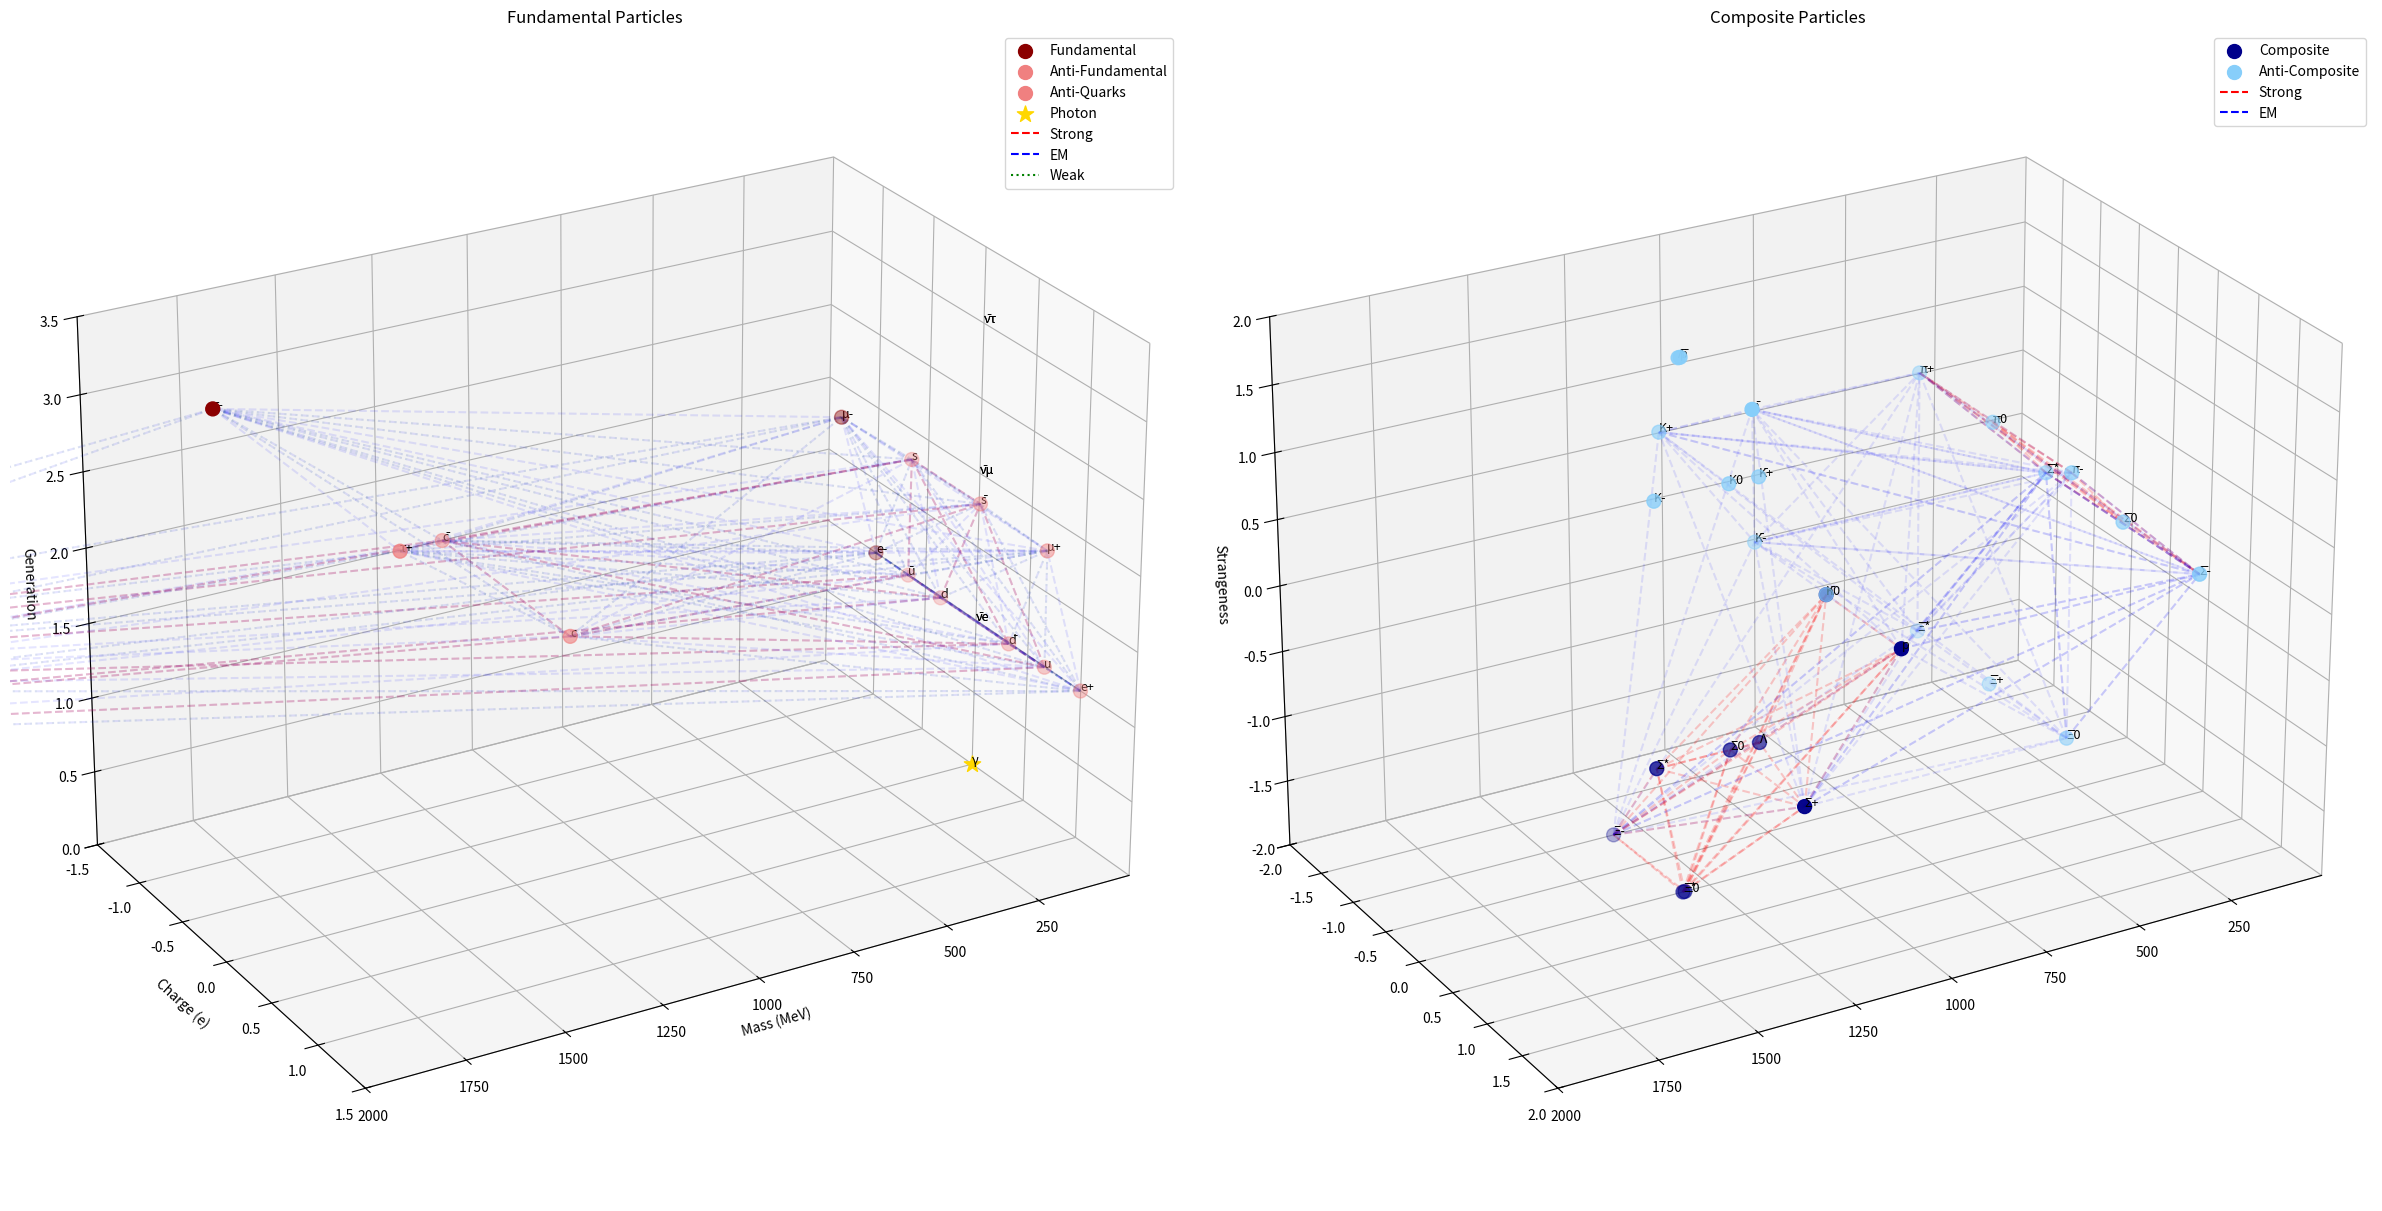

Recreate this plot in Python.
from mpl_toolkits import mplot3d
import numpy as np
import matplotlib.pyplot as plt
from matplotlib.lines import Line2D  # Import Line2D for custom legend lines

# Modify the figure and axes creation
fig = plt.figure(figsize=(24, 12))

# Create two subplots
ax1 = fig.add_subplot(121, projection='3d')  # Fundamental particles
ax2 = fig.add_subplot(122, projection='3d')  # Composite particles

# Define particle names with antiparticles
names_fund = ['νe', 'νμ', 'ντ', 'ν̄e', 'ν̄μ', 'ν̄τ',    # neutrinos and antineutrinos
             'e-', 'μ-', 'τ-', 'e+', 'μ+', 'τ+',       # leptons and antileptons
             'u', 'd', 's', 'c', 'b', 'ū', 'd̄', 's̄', 'c̄', 'b̄',  # quarks and antiquarks
             'γ'                                        # photon (self-antiparticle)
             ]

names_comp = ['Ξ*', 'Ξ-', 'Ξ0', 'Σ*', 'Σ0', 'Σ+', 'Λ', 'n', 'p',
              'Ξ̄*', 'Ξ̄+', 'Ξ̄0', 'Σ̄*', 'Σ̄0', 'Σ̄-', 'Λ̄', 'n̄', 'p̄',
              'K-', 'K0', 'K+', 'K̄+', 'K̄0', 'K̄-',
              'π-', 'π0', 'π+']  # π0 is self-antiparticle

# Define arrays with numpy - now including antiparticles
masses_fund = np.array([1e-3, 1e-3, 1e-3, 1e-3, 1e-3, 1e-3,              # (anti)neutrinos
                       0.51, 105.66, 1776.86, 0.51, 105.66, 1776.86,     # (anti)leptons
                       2.2, 4.7, 95, 1275, 4180,                          # quarks
                       2.2, 4.7, 95, 1275, 4180,                          # antiquarks
                       1e-3                                               # photon
                       ], dtype=float)

charges_fund = np.array([0, 0, 0, 0, 0, 0,                    # (anti)neutrinos
                        -1, -1, -1, 1, 1, 1,                  # (anti)leptons
                        2/3, -1/3, -1/3, 2/3, -1/3,          # quarks
                        -2/3, 1/3, 1/3, -2/3, 1/3,           # antiquarks
                        0                                      # photon
                        ], dtype=float)

spins_fund = np.array([0.5]*21 + [1.0], dtype=float)  # All spin-1/2 except photon (spin-1)

# Add generation numbers after the spin array definition
generations_fund = np.array([1, 2, 3, 1, 2, 3,              # (anti)neutrinos
                           1, 2, 3, 1, 2, 3,                # (anti)leptons
                           1, 1, 2, 2, 3,                   # quarks (u,d, s,c, b)
                           1, 1, 2, 2, 3,                   # antiquarks
                           0                                # photon (generation-less)
                           ], dtype=float)

# Define composite particle data (before antiparticles)
masses_comp = np.array([1320, 1321, 1315, 1385, 1193, 1189, 1116, 939.6, 938.3,  # baryons
                       494, 498, 494,  # kaons
                       139.6, 135.0, 139.6], dtype=float)  # pions

charges_comp = np.array([0, -1, 0, 0, 0, 1, 0, 0, 1,  # baryons
                        -1, 0, 1,  # kaons
                        -1, 0, 1], dtype=float)  # pions

strangeness_comp = np.array([-2, -2, -2, -1, -1, -1, -1, 0, 0,  # baryons
                            -1, -1, -1,  # kaons
                            0, 0, 0], dtype=float)  # pions

# Now concatenate to include antiparticles
masses_comp = np.concatenate([masses_comp, masses_comp[:-3], masses_comp[-3:]], axis=0)
charges_comp = np.concatenate([charges_comp, -charges_comp[:-3], charges_comp[-3:]], axis=0)
strangeness_comp = np.concatenate([strangeness_comp, -strangeness_comp[:-3], strangeness_comp[-3:]], axis=0)

# Plot fundamental particles on ax1
scatter_fund = ax1.scatter(masses_fund[6:9], charges_fund[6:9], generations_fund[6:9],
                         c='darkred', marker='o', s=100, label='Fundamental')

scatter_antifund = ax1.scatter(masses_fund[9:17], charges_fund[9:17], generations_fund[9:17],
                            c='lightcoral', marker='o', s=100, label='Anti-Fundamental')

scatter_antiquarks = ax1.scatter(masses_fund[17:22], charges_fund[17:22], generations_fund[17:22],
                               c='lightcoral', marker='o', s=100, label='Anti-Quarks')

scatter_photon = ax1.scatter(masses_fund[-1], charges_fund[-1], generations_fund[-1],
                          c='gold', marker='*', s=150, label='Photon')

# Plot composite particles on ax2
scatter_comp = ax2.scatter(masses_comp[:9], charges_comp[:9], strangeness_comp[:9],
                         c='darkblue', marker='o', s=100, label='Composite')

scatter_anticomp = ax2.scatter(masses_comp[9:], charges_comp[9:], strangeness_comp[9:],
                            c='lightskyblue', marker='o', s=100, label='Anti-Composite')

# Add labels for fundamental particles on ax1
for i in range(6):  # Neutrinos
    ax1.text(masses_fund[i], charges_fund[i], generations_fund[i], 
            names_fund[i], fontsize=9)
for i in range(6, 12):  # Leptons
    ax1.text(masses_fund[i], charges_fund[i], generations_fund[i], 
            names_fund[i], fontsize=9)
for i in range(12, 22):  # Quarks
    ax1.text(masses_fund[i], charges_fund[i], generations_fund[i], 
            names_fund[i], fontsize=9)
ax1.text(masses_fund[-1], charges_fund[-1], generations_fund[-1], 
        names_fund[-1], fontsize=9)

# Add labels for composite particles on ax2
for i in range(len(names_comp)):
    ax2.text(masses_comp[i], charges_comp[i], strangeness_comp[i],
            names_comp[i], fontsize=9)

# Set limits and scales for plot1
ax1.set_xlim(1e-3, 2e3)
ax1.set_ylim(-1.5, 1.5)
ax1.set_zlim(0, 3.5)  # Adjust limits to show all generations clearly
ax1.set_xscale('linear')
ax1.set_yscale('linear')
ax1.set_zscale('linear')
ax1.view_init(elev=25, azim=60)
ax1.set_box_aspect([1.5, 1, 1])

# Customize titles and labels plot1
ax1.set_title('Fundamental Particles')

ax1.set_xlabel('Mass (MeV)')
ax1.set_ylabel('Charge (e)')
ax1.set_zlabel('Generation')

# Customize titles and labels plot2
ax2.set_title('Composite Particles')

ax1.set_xlabel('Mass (MeV)')
ax1.set_ylabel('Charge (e)')
ax2.set_zlabel('Strangeness')

# Set limits and scales for plot2
ax2.set_xlim(1e-3, 2e3)
ax2.set_ylim(-2, 2)
ax2.set_zlim(-2, 2)
ax2.set_xscale('linear')
ax2.set_yscale('linear')
ax2.set_zscale('linear')
ax2.view_init(elev=25, azim=60)
ax2.set_box_aspect([1.5, 1, 1])

# Move the draw_interaction function and interaction plotting code before plt.show()

# After all scatter plots but before plt.show(), add:
def draw_interaction(ax, p1_idx, p2_idx, color, alpha=0.3, linestyle='--'):
    """Draw interaction line between two particles"""
    x = [masses_fund[p1_idx], masses_fund[p2_idx]]
    y = [charges_fund[p1_idx], charges_fund[p2_idx]]
    z = [generations_fund[p1_idx], generations_fund[p2_idx]]
    ax.plot(x, y, z, color=color, alpha=alpha, linestyle=linestyle)

# Draw Strong interactions
print("Drawing strong interactions...")
for i in range(12, 17):  # quarks
    for j in range(17, 22):  # antiquarks
        draw_interaction(ax1, i, j, 'red', alpha=0.2)

# Draw Electromagnetic interactions
print("Drawing electromagnetic interactions...")
charged_indices = [i for i, q in enumerate(charges_fund) if abs(q) > 0]
for i in charged_indices:
    for j in charged_indices[charged_indices.index(i)+1:]:
        draw_interaction(ax1, i, j, 'blue', alpha=0.1)

# Draw Weak interactions
print("Drawing weak interactions...")
lepton_indices = list(range(6, 12))  # leptons and antileptons
quark_indices = list(range(12, 22))  # quarks and antiquarks
for i in lepton_indices:
    for j in quark_indices:
        draw_interaction(ax1, i, j, 'green', alpha=0.05, linestyle=':')

# Add legend entries for interactions and particles
scatter_handles = [scatter_fund, scatter_antifund, scatter_antiquarks, scatter_photon]
scatter_labels = [h.get_label() for h in scatter_handles]

custom_lines = [Line2D([0], [0], color='red', linestyle='--', label='Strong'),
               Line2D([0], [0], color='blue', linestyle='--', label='EM'),
               Line2D([0], [0], color='green', linestyle=':', label='Weak')]

# Combine scatter plots and interaction lines in legend
all_handles = scatter_handles + custom_lines
all_labels = scatter_labels + ['Strong', 'EM', 'Weak']

# Create legend with all elements
ax1.legend(handles=all_handles, labels=all_labels)

# Create similar legend for composite particles
scatter_comp_handles = [scatter_comp, scatter_anticomp]
scatter_comp_labels = [h.get_label() for h in scatter_comp_handles]

custom_comp_lines = [Line2D([0], [0], color='red', linestyle='--', label='Strong'),
                    Line2D([0], [0], color='blue', linestyle='--', label='EM')]

all_comp_handles = scatter_comp_handles + custom_comp_lines
all_comp_labels = scatter_comp_labels + ['Strong', 'EM']

ax2.legend(handles=all_comp_handles, labels=all_comp_labels)

# Add a new function for composite particle interactions
def draw_comp_interaction(ax, p1_idx, p2_idx, color, alpha=0.3, linestyle='--'):
    """Draw interaction line between two composite particles"""
    x = [masses_comp[p1_idx], masses_comp[p2_idx]]
    y = [charges_comp[p1_idx], charges_comp[p2_idx]]
    z = [strangeness_comp[p1_idx], strangeness_comp[p2_idx]]
    ax.plot(x, y, z, color=color, alpha=alpha, linestyle=linestyle)

# After existing interaction code but before plt.show(), add:
# Draw Strong interactions between baryons
print("Drawing baryon-baryon interactions...")
for i in range(9):  # first 9 are baryons
    for j in range(i+1, 9):
        draw_comp_interaction(ax2, i, j, 'red', alpha=0.2)

# Draw Strong interactions between mesons (kaons and pions)
print("Drawing meson-meson interactions...")
for i in range(-6, 0):  # last 6 are mesons
    for j in range(i+1, 0):
        draw_comp_interaction(ax2, i, j, 'red', alpha=0.2)

# Draw Electromagnetic interactions between charged composite particles
print("Drawing composite EM interactions...")
charged_comp_indices = [i for i, q in enumerate(charges_comp) if abs(q) > 0]
for i in charged_comp_indices:
    for j in charged_comp_indices[charged_comp_indices.index(i)+1:]:
        draw_comp_interaction(ax2, i, j, 'blue', alpha=0.1)

plt.tight_layout()
plt.show()

# Group particles by mass range
def analyze_mass_groups(masses, names):
    light = [n for m,n in zip(masses, names) if m < 1]
    medium = [n for m,n in zip(masses, names) if 1 <= m < 500]
    heavy = [n for m,n in zip(masses, names) if m >= 500]
    print("Mass groupings:")
    print(f"Light (<1 MeV): {', '.join(light)}")
    print(f"Medium (1-500 MeV): {', '.join(medium)}")
    print(f"Heavy (>500 MeV): {', '.join(heavy)}")

# Analyze charge symmetries
def analyze_charge_pairs(charges, names):
    pairs = []
    for i, (q1, n1) in enumerate(zip(charges, names)):
        for q2, n2 in zip(charges[i+1:], names[i+1:]):
            if abs(q1 + q2) < 1e-10:  # Check if charges sum to zero
                pairs.append((n1, n2))
    print("\nCharge-conjugate pairs:")
    for p1, p2 in pairs:
        print(f"{p1} ↔ {p2}")

# Call the analysis functions
analyze_mass_groups(masses_fund, names_fund)
analyze_charge_pairs(charges_fund, names_fund)